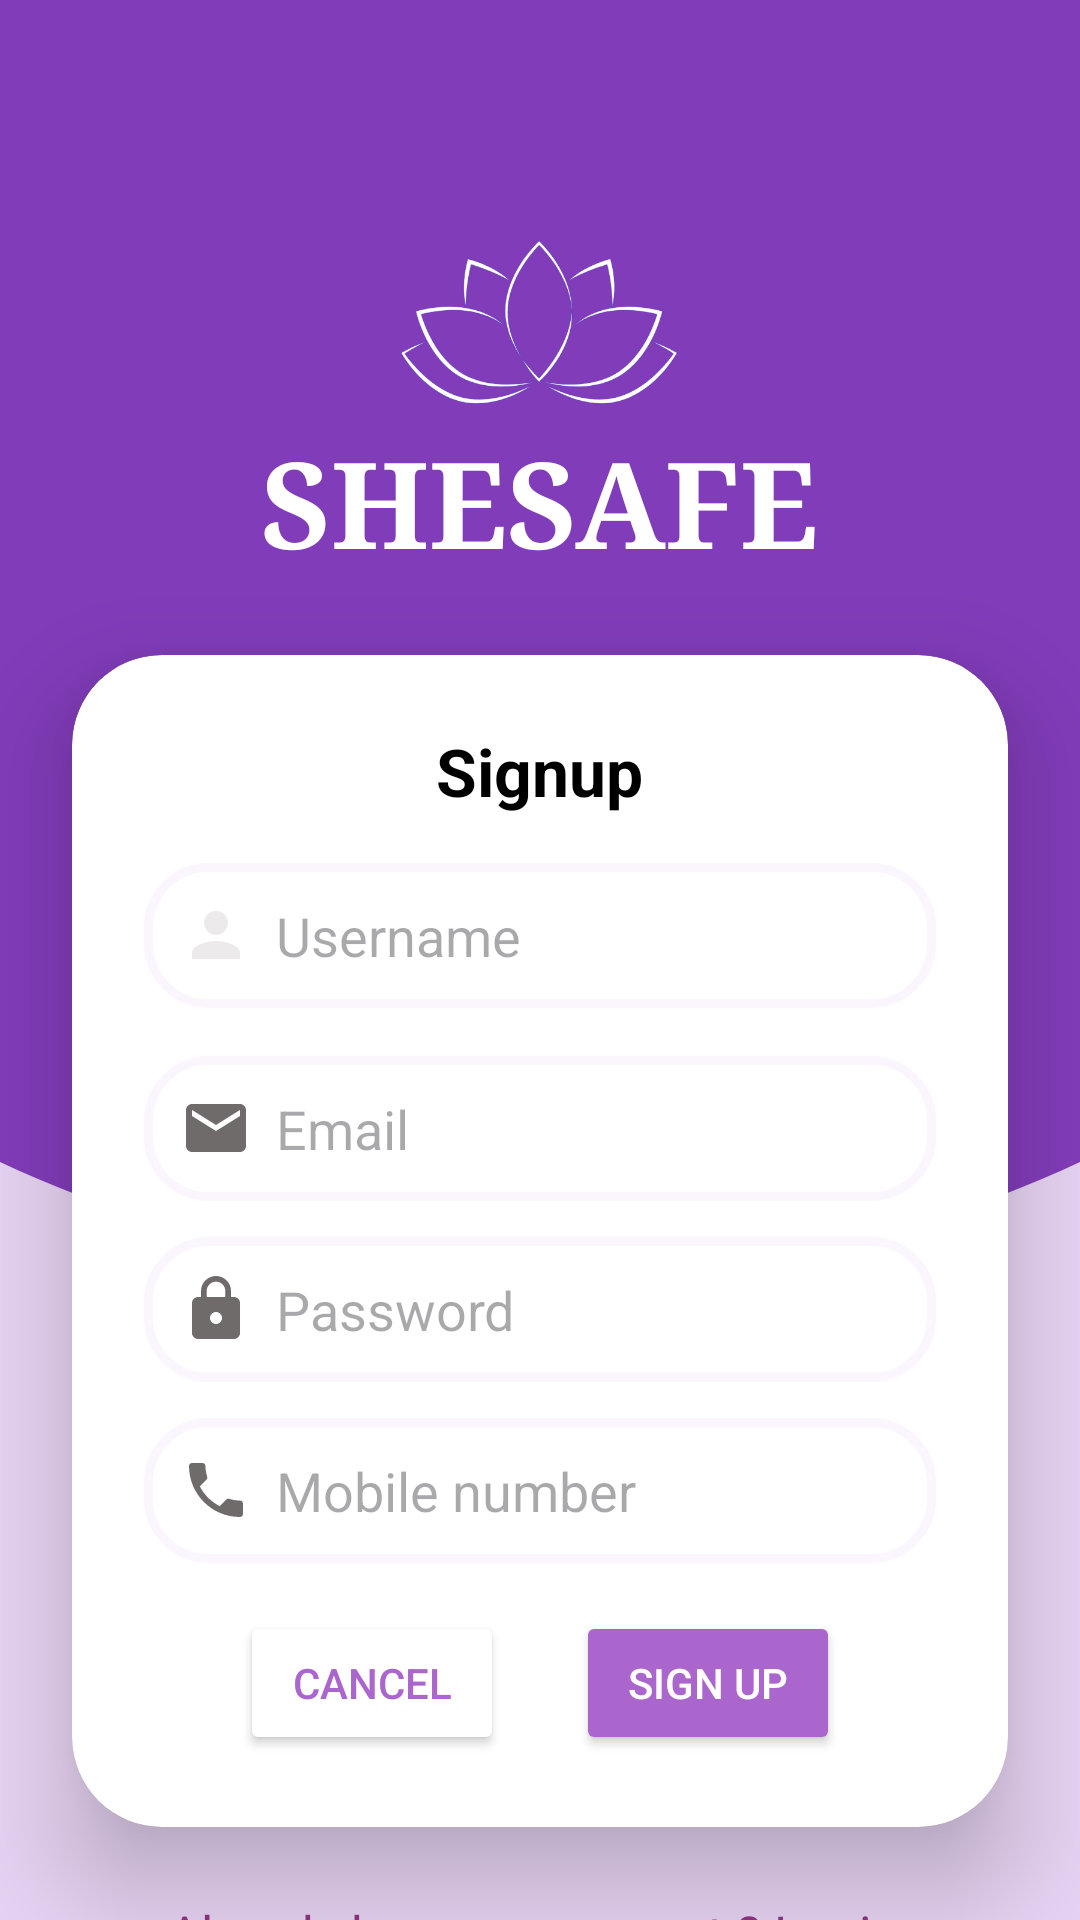

This screen was rendered from an Android layout file. Write that file and the resources it references.
<!-- AndroidManifest.xml: application theme Base.Theme.Womensafetyapp -->
<!-- res/layout/activity_signup.xml -->
<?xml version="1.0" encoding="utf-8"?>
<LinearLayout
    xmlns:android="http://schemas.android.com/apk/res/android"
    xmlns:app="http://schemas.android.com/apk/res-auto"
    xmlns:tools="http://schemas.android.com/tools"
    android:id="@+id/main"
    android:orientation="vertical"
    android:gravity="center"
    android:background="@drawable/decor"
    android:layout_width="match_parent"
    android:layout_height="match_parent"
    tools:context=".signup">

    <LinearLayout
        android:id="@+id/linearLayout"
        android:layout_width="wrap_content"
        android:layout_height="wrap_content"
        android:layout_marginTop="60dp"
        android:gravity="center"
        android:orientation="vertical"
        app:layout_constraintEnd_toEndOf="parent"
        app:layout_constraintHorizontal_bias="0.498"
        app:layout_constraintStart_toStartOf="parent"
        app:layout_constraintTop_toTopOf="parent">

        <ImageView
            android:id="@+id/logo"
            android:layout_width="120dp"
            android:layout_height="100dp"
            android:layout_marginBottom="0dp"
            android:src="@drawable/lotus" />

        <TextView
            android:layout_width="wrap_content"
            android:layout_height="wrap_content"
            android:text="SHESAFE"
            android:textSize="40sp"
            android:textStyle="bold"
            android:fontFamily="serif"
            android:textColor="@color/white"
            android:layout_marginTop="-20dp" />

    </LinearLayout>
    <androidx.cardview.widget.CardView
        android:layout_width="match_parent"
        android:layout_height="wrap_content"
        android:layout_margin="24dp"
        app:cardCornerRadius="30dp"
        app:cardElevation="20dp"
        android:backgroundTint="#FFFFFF"
        app:layout_constraintTop_toTopOf="parent"
        app:layout_constraintBottom_toBottomOf="parent"
        app:layout_constraintStart_toStartOf="parent"
        app:layout_constraintEnd_toEndOf="parent">

        <LinearLayout
            android:layout_width="match_parent"
            android:layout_height="wrap_content"
            android:orientation="vertical"
            android:padding="24dp">

            
            <TextView
                android:layout_width="wrap_content"
                android:layout_height="wrap_content"
                android:text="Signup"
                android:textSize="22sp"
                android:textStyle="bold"
                android:gravity="center"
                android:layout_gravity="center"
                android:textColor="@android:color/black" />

            
            <EditText
                android:id="@+id/name"
                android:layout_width="match_parent"
                android:layout_height="wrap_content"
                android:hint="Username"
                android:padding="12dp"
                android:drawablePadding="8dp"
                android:textColor="@android:color/black"
                android:background="@drawable/outline"
                android:drawableLeft="@drawable/baseline_person_25"
                android:layout_marginTop="16dp"/>

            <EditText
                android:id="@+id/email"
                android:layout_width="match_parent"
                android:layout_height="wrap_content"
                android:hint="Email"
                android:padding="12dp"
                android:drawablePadding="8dp"
                android:background="@drawable/outline"
                android:textColor="@android:color/black"
                android:drawableLeft="@drawable/baseline_email_24"
                android:layout_marginTop="16dp"/>

            
            <EditText
                android:id="@+id/password"
                android:layout_width="match_parent"
                android:layout_height="wrap_content"
                android:hint="Password"
                android:inputType="textPassword"
                android:drawablePadding="8dp"
                android:textColor="@android:color/black"
                android:drawableLeft="@drawable/baseline_lock_24"
                android:background="@drawable/outline"
                android:padding="12dp"
                android:layout_marginTop="12dp"/>


            
            <EditText
                android:id="@+id/number"
                android:layout_width="match_parent"
                android:layout_height="wrap_content"
                android:hint="Mobile number"
                android:inputType="phone"
                android:drawablePadding="8dp"
                android:textColor="@android:color/black"
                android:background="@drawable/outline"
                android:drawableLeft="@drawable/baseline_phone_24"
                android:padding="12dp"
                android:layout_marginTop="12dp"/>

            
            <LinearLayout
                android:layout_width="match_parent"
                android:layout_height="wrap_content"
                android:orientation="horizontal"
                android:gravity="center"
                android:layout_marginTop="16dp">

                <Button
                    android:id="@+id/cancel"
                    android:layout_width="wrap_content"
                    android:layout_height="wrap_content"
                    android:text="Cancel"
                    android:backgroundTint="@color/white"
                    android:textColor="@android:color/holo_purple"
                    android:layout_marginEnd="24dp"/>

                <Button
                    android:id="@+id/signup"
                    android:layout_width="wrap_content"
                    android:layout_height="wrap_content"
                    android:text="Sign Up"
                    android:backgroundTint="@android:color/holo_purple"
                    android:textColor="@android:color/white"/>

            </LinearLayout>

            

        </LinearLayout>



    </androidx.cardview.widget.CardView>

    <TextView
        android:id="@+id/login"
        android:layout_width="wrap_content"
        android:layout_height="wrap_content"
        android:layout_gravity="center"
        android:text="Already have an account ? Login "
        android:textColor="#903582"
        android:textSize="17sp"
        app:layout_constraintEnd_toEndOf="parent"
        app:layout_constraintStart_toStartOf="parent"
        tools:ignore="MissingConstraints"
        tools:layout_editor_absoluteY="684dp" />

</LinearLayout>
<!-- resources referenced by this layout -->
<resources>
  <color name="white">#FFFFFFFF</color>
  <!-- drawable baseline_email_24 (drawable) -->
  <vector xmlns:android="http://schemas.android.com/apk/res/android" android:height="24dp" android:tint="#6F6B6B" android:viewportHeight="24" android:viewportWidth="24" android:width="24dp">
        
      <path android:fillColor="@android:color/white" android:pathData="M20,4L4,4c-1.1,0 -1.99,0.9 -1.99,2L2,18c0,1.1 0.9,2 2,2h16c1.1,0 2,-0.9 2,-2L22,6c0,-1.1 -0.9,-2 -2,-2zM20,8l-8,5 -8,-5L4,6l8,5 8,-5v2z"/>
      
  </vector>
  <!-- drawable baseline_lock_24 (drawable) -->
  <vector xmlns:android="http://schemas.android.com/apk/res/android" android:height="24dp" android:tint="#6F6B6B" android:viewportHeight="24" android:viewportWidth="24" android:width="24dp">
        
      <path android:fillColor="@android:color/white" android:pathData="M18,8h-1L17,6c0,-2.76 -2.24,-5 -5,-5S7,3.24 7,6v2L6,8c-1.1,0 -2,0.9 -2,2v10c0,1.1 0.9,2 2,2h12c1.1,0 2,-0.9 2,-2L20,10c0,-1.1 -0.9,-2 -2,-2zM12,17c-1.1,0 -2,-0.9 -2,-2s0.9,-2 2,-2 2,0.9 2,2 -0.9,2 -2,2zM15.1,8L8.9,8L8.9,6c0,-1.71 1.39,-3.1 3.1,-3.1 1.71,0 3.1,1.39 3.1,3.1v2z"/>
      
  </vector>
  <!-- drawable baseline_person_25 (drawable) -->
  <vector xmlns:android="http://schemas.android.com/apk/res/android" android:height="24dp" android:tint="#EDEAEB" android:viewportHeight="24" android:viewportWidth="24" android:width="24dp">
  
      <path android:fillColor="@android:color/white" android:pathData="M12,12c2.21,0 4,-1.79 4,-4s-1.79,-4 -4,-4 -4,1.79 -4,4 1.79,4 4,4zM12,14c-2.67,0 -8,1.34 -8,4v2h16v-2c0,-2.66 -5.33,-4 -8,-4z"/>
  
  </vector>
  <!-- drawable baseline_phone_24 (drawable) -->
  <vector xmlns:android="http://schemas.android.com/apk/res/android" android:height="24dp" android:tint="#6F6B6B" android:viewportHeight="24" android:viewportWidth="24" android:width="24dp">
        
      <path android:fillColor="@android:color/white" android:pathData="M6.62,10.79c1.44,2.83 3.76,5.14 6.59,6.59l2.2,-2.2c0.27,-0.27 0.67,-0.36 1.02,-0.24 1.12,0.37 2.33,0.57 3.57,0.57 0.55,0 1,0.45 1,1V20c0,0.55 -0.45,1 -1,1 -9.39,0 -17,-7.61 -17,-17 0,-0.55 0.45,-1 1,-1h3.5c0.55,0 1,0.45 1,1 0,1.25 0.2,2.45 0.57,3.57 0.11,0.35 0.03,0.74 -0.25,1.02l-2.2,2.2z"/>
      
  </vector>
  <!-- drawable decor: png bitmap (drawable, 18799 bytes) -->
  <!-- drawable lotus: png bitmap (drawable, 66683 bytes) -->
  <!-- drawable outline (drawable) -->
  <?xml version="1.0" encoding="utf-8"?>
  <shape xmlns:android="http://schemas.android.com/apk/res/android"
      android:shape="rectangle">
      <stroke android:width="3dp"
          android:color="#fbf6fe"/>
      <corners
          android:radius="20dp"/>
  
  </shape>
  <style name="Base.Theme.Womensafetyapp" parent="Theme.Material3.DayNight.NoActionBar">
          <item name="android:statusBarColor">@android:color/transparent</item>
  
      </style>
</resources>
